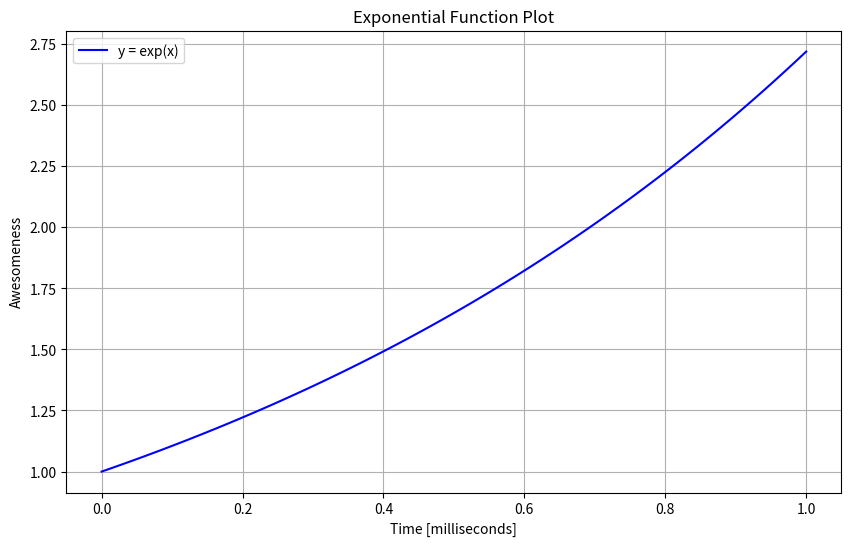

Generate this figure with matplotlib:
import numpy as np
import matplotlib.pyplot as plt

x = np.linspace(0, 1, 100)

def exp_function(x):
    return np.exp(x)

y = exp_function(x)
plt.figure(figsize=(10, 6))
plt.plot(x, y, label='y = exp(x)', color='blue')
plt.title('Exponential Function Plot')
plt.xlabel('Time [milliseconds]')
plt.ylabel('Awesomeness')
plt.legend()
plt.grid()

plt.savefig('exponential_plot.pdf')
plt.show()